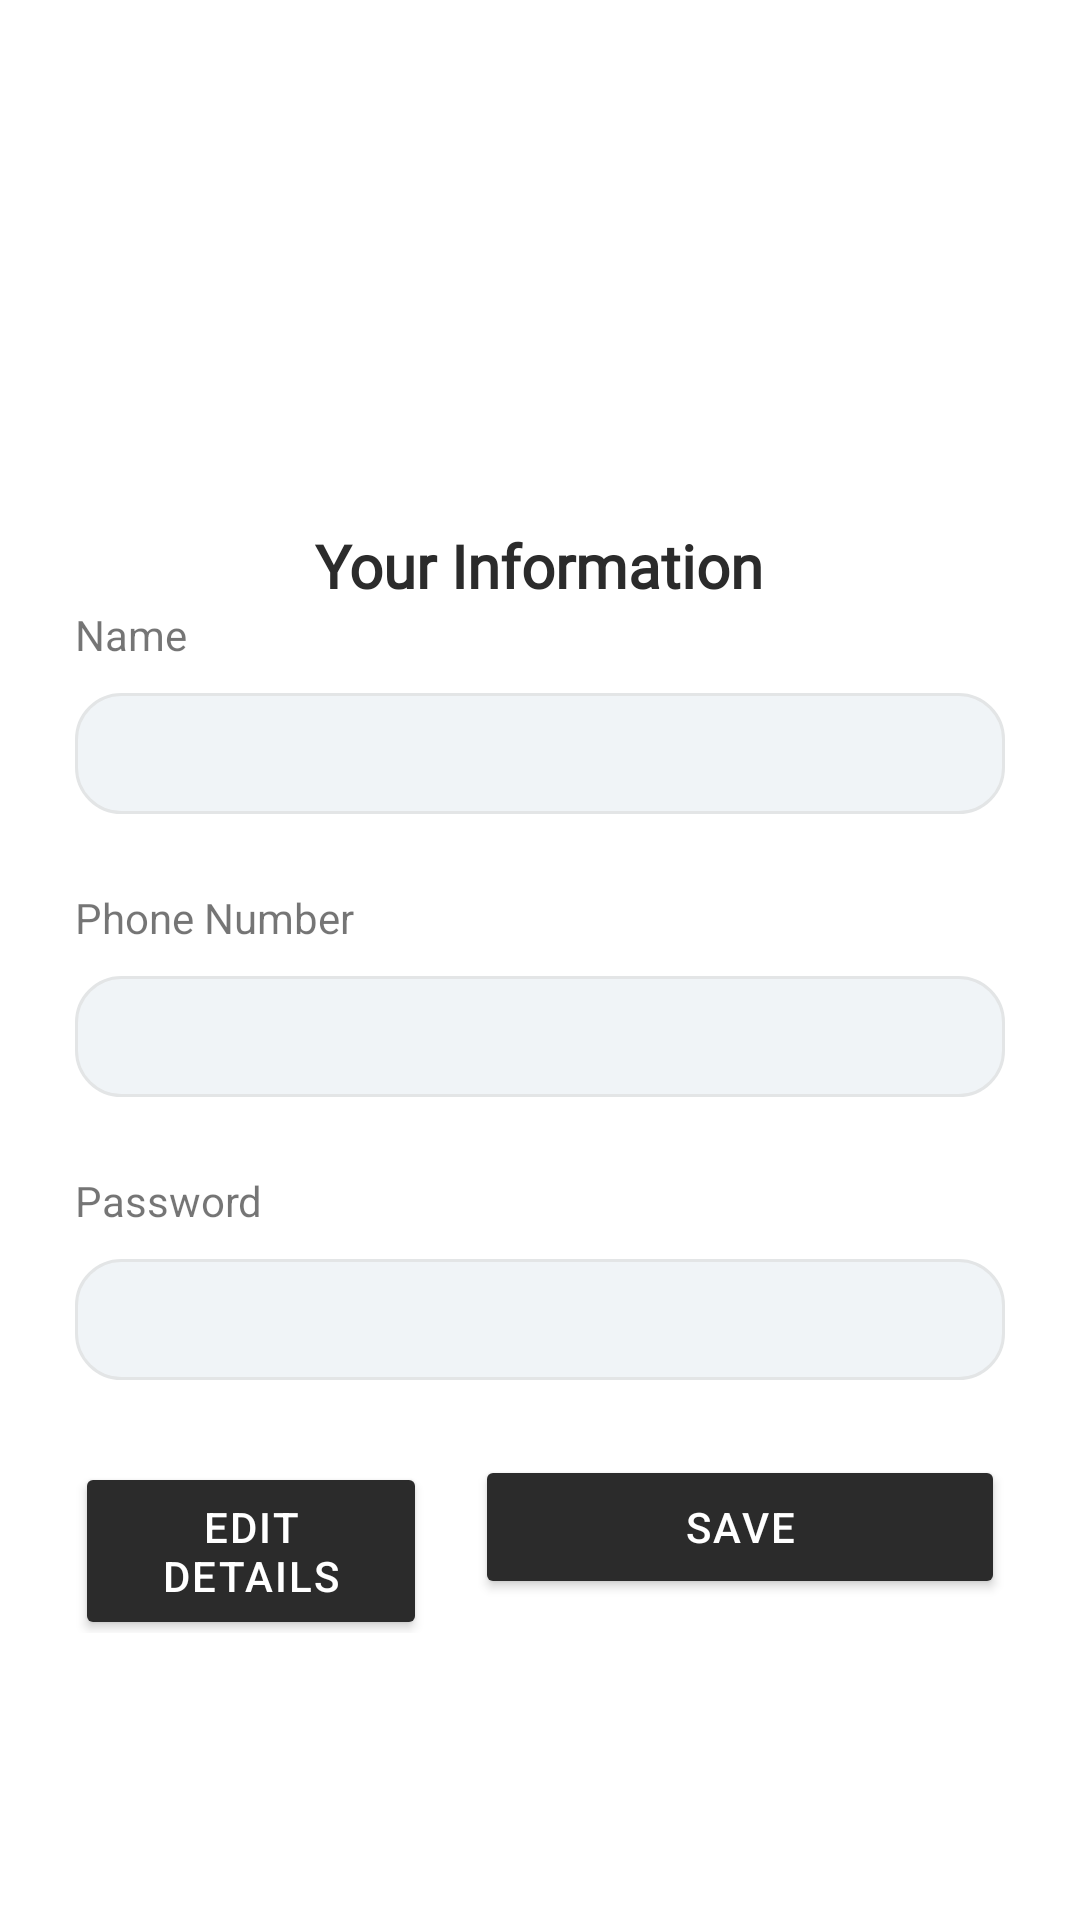

Reconstruct the res/layout file that produces this screen, plus the resources it refers to.
<!-- AndroidManifest.xml: application theme Theme.LuxeVistaResort -->
<!-- res/layout/activity_profile.xml -->
<?xml version="1.0" encoding="utf-8"?>
<LinearLayout xmlns:android="http://schemas.android.com/apk/res/android"
    xmlns:app="http://schemas.android.com/apk/res-auto"
    xmlns:tools="http://schemas.android.com/tools"
    android:layout_width="match_parent"
    android:layout_height="match_parent"
    tools:context=".ProfileActivity"
    android:orientation="vertical"
    android:padding="25dp"
    >
    <ImageView
        android:id="@+id/profilePhoto"
        android:layout_width="150dp"
        android:layout_height="150dp"
        android:background="@drawable/rounded_image"
        android:layout_gravity="center"
        android:clipToOutline="true"
        android:scaleType="centerCrop"
     />


 <TextView

     android:layout_width="wrap_content"
     android:layout_height="wrap_content"
     android:text="Your Information"
     android:layout_gravity="center"
     android:fontFamily="@font/poppins"
     android:textFontWeight="900"
     android:textColor="@color/lightblack"
     android:textSize="20dp"
     />


<LinearLayout
    android:layout_width="match_parent"
    android:layout_height="match_parent"
    android:orientation="vertical"
    android:gravity="left" >



    <TextView
        android:layout_width="match_parent"
        android:layout_height="wrap_content"
        android:text="Name"
        />

    <EditText
        android:id="@+id/customerName"
        android:background="@drawable/edittext_border"
        android:layout_width="match_parent"
        android:layout_height="wrap_content"
        android:inputType="textPersonName"
        android:selectAllOnFocus="true"
        android:singleLine="true"
        android:text=""
        android:layout_marginTop="10dp"
        android:enabled="false"


       />




    <TextView
        android:layout_width="match_parent"
        android:layout_height="wrap_content"
        android:text="Phone Number"
        android:layout_marginTop="25dp"
        />

    <EditText
        android:id="@+id/currentPhone"
        android:layout_width="match_parent"
        android:layout_height="wrap_content"
        android:ems="10"
        android:selectAllOnFocus="true"
        android:singleLine="true"
        android:layout_marginTop="10dp"
        android:background="@drawable/edittext_border"
        android:inputType="phone"
        android:enabled="false"/>

    <TextView
        android:layout_width="match_parent"
        android:layout_height="wrap_content"
        android:text="Password"
        android:layout_marginTop="25dp"

        />

    <EditText
        android:id="@+id/currentPassword"
        android:layout_width="match_parent"
        android:layout_height="wrap_content"
        android:inputType="textPassword"
        android:layout_marginTop="10dp"
        android:background="@drawable/edittext_border"
        android:enabled="false"
        />

    <LinearLayout
        android:layout_width="match_parent"
        android:layout_height="wrap_content"
        android:orientation="horizontal"
        android:layout_gravity="center"
        android:weightSum="100"
        android:layout_marginTop="25dp">

        <Button
            android:id="@+id/editBtn"
            android:layout_width="0dp"
            android:layout_height="wrap_content"
            android:layout_weight="40"
            android:layout_marginEnd="8dp"
            android:text="EDIT DETAILS"
            android:textColor="#FFFFFF"
            android:textSize="14sp"
            android:backgroundTint="@color/lightblack"
            android:elevation="4dp"
            android:padding="12dp"
            android:letterSpacing="0.05"
            android:fontFamily="sans-serif-medium" />

        <Button
            android:id="@+id/saveBtn"
            android:layout_width="0dp"
            android:layout_height="wrap_content"
            android:layout_weight="60"
            android:layout_marginStart="8dp"
            android:text="SAVE"
            android:textColor="#FFFFFF"
            android:textSize="14sp"
            android:backgroundTint="@color/lightblack"
            android:elevation="4dp"
            android:padding="12dp"
            android:letterSpacing="0.05"
            android:fontFamily="sans-serif-medium" />

    </LinearLayout>


</LinearLayout>








</LinearLayout>
<!-- resources referenced by this layout -->
<resources>
  <color name="lightblack">#2b2b2b</color>
  <!-- drawable edittext_border (drawable) -->
  <?xml version="1.0" encoding="utf-8"?>
  <shape xmlns:android="http://schemas.android.com/apk/res/android">
      <solid android:color="#F0F4F7" /> 
      <stroke
          android:width="1dp"
          android:color="#e3e5e6" /> 
      <corners android:radius="15dp" /> 
      <padding
          android:left="8dp"
          android:top="8dp"
          android:right="8dp"
          android:bottom="8dp" />
  </shape>
  <!-- drawable rounded_image (drawable) -->
  <?xml version="1.0" encoding="utf-8"?>
  <selector xmlns:android="http://schemas.android.com/apk/res/android">
  
      <shape xmlns:android="http://schemas.android.com/apk/res/android">
          <solid android:color="#FFFFFF" /> 
          <solid  android:scaleType="centerCrop"/>
          <corners android:radius="75dp" /> 
          <stroke android:width="2dp" android:color="#000000" /> 
      </shape>
  
  </selector>
  <style name="Theme.LuxeVistaResort" parent="Theme.MaterialComponents.DayNight.NoActionBar">
          
          <item name="colorPrimary">@color/purple_500</item>
          <item name="colorPrimaryVariant">@color/purple_700</item>
          <item name="colorOnPrimary">@color/white</item>
          
          <item name="colorSecondary">@color/teal_200</item>
          <item name="colorSecondaryVariant">@color/teal_700</item>
          <item name="colorOnSecondary">@color/black</item>
          
          <item name="android:statusBarColor">?attr/colorPrimaryVariant</item>
          
      </style>
  <color name="purple_500">#FF6200EE</color>
  <color name="purple_700">#FF3700B3</color>
  <color name="white">#FFFFFF</color>
  <color name="teal_200">#FF03DAC5</color>
  <color name="teal_700">#FF018786</color>
  <color name="black">#000000</color>
</resources>
